The GitHub repository evanchien/chinese_chess_recognition contains a labelled image folder "Data" with 14 categories: black general, black rook, black horse, black cannon, black advisor, black elephant, black soldier, red soldier, red rook, red horse, red cannon, red advisor, red marshal, red elephant. Examples follow, each with its label.

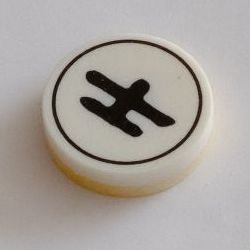
Label: black advisor

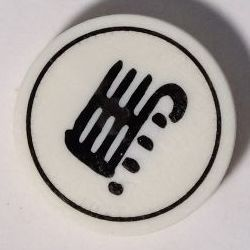
Label: black horse

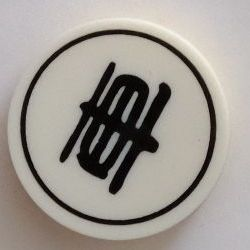
Label: black rook

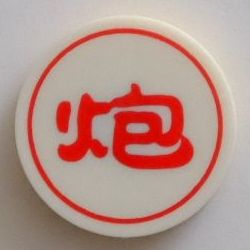
Label: red cannon

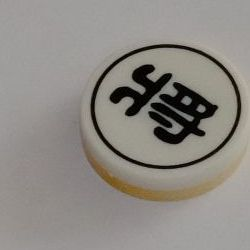
Label: black general

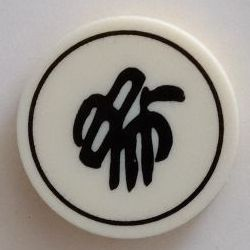
Label: black elephant
